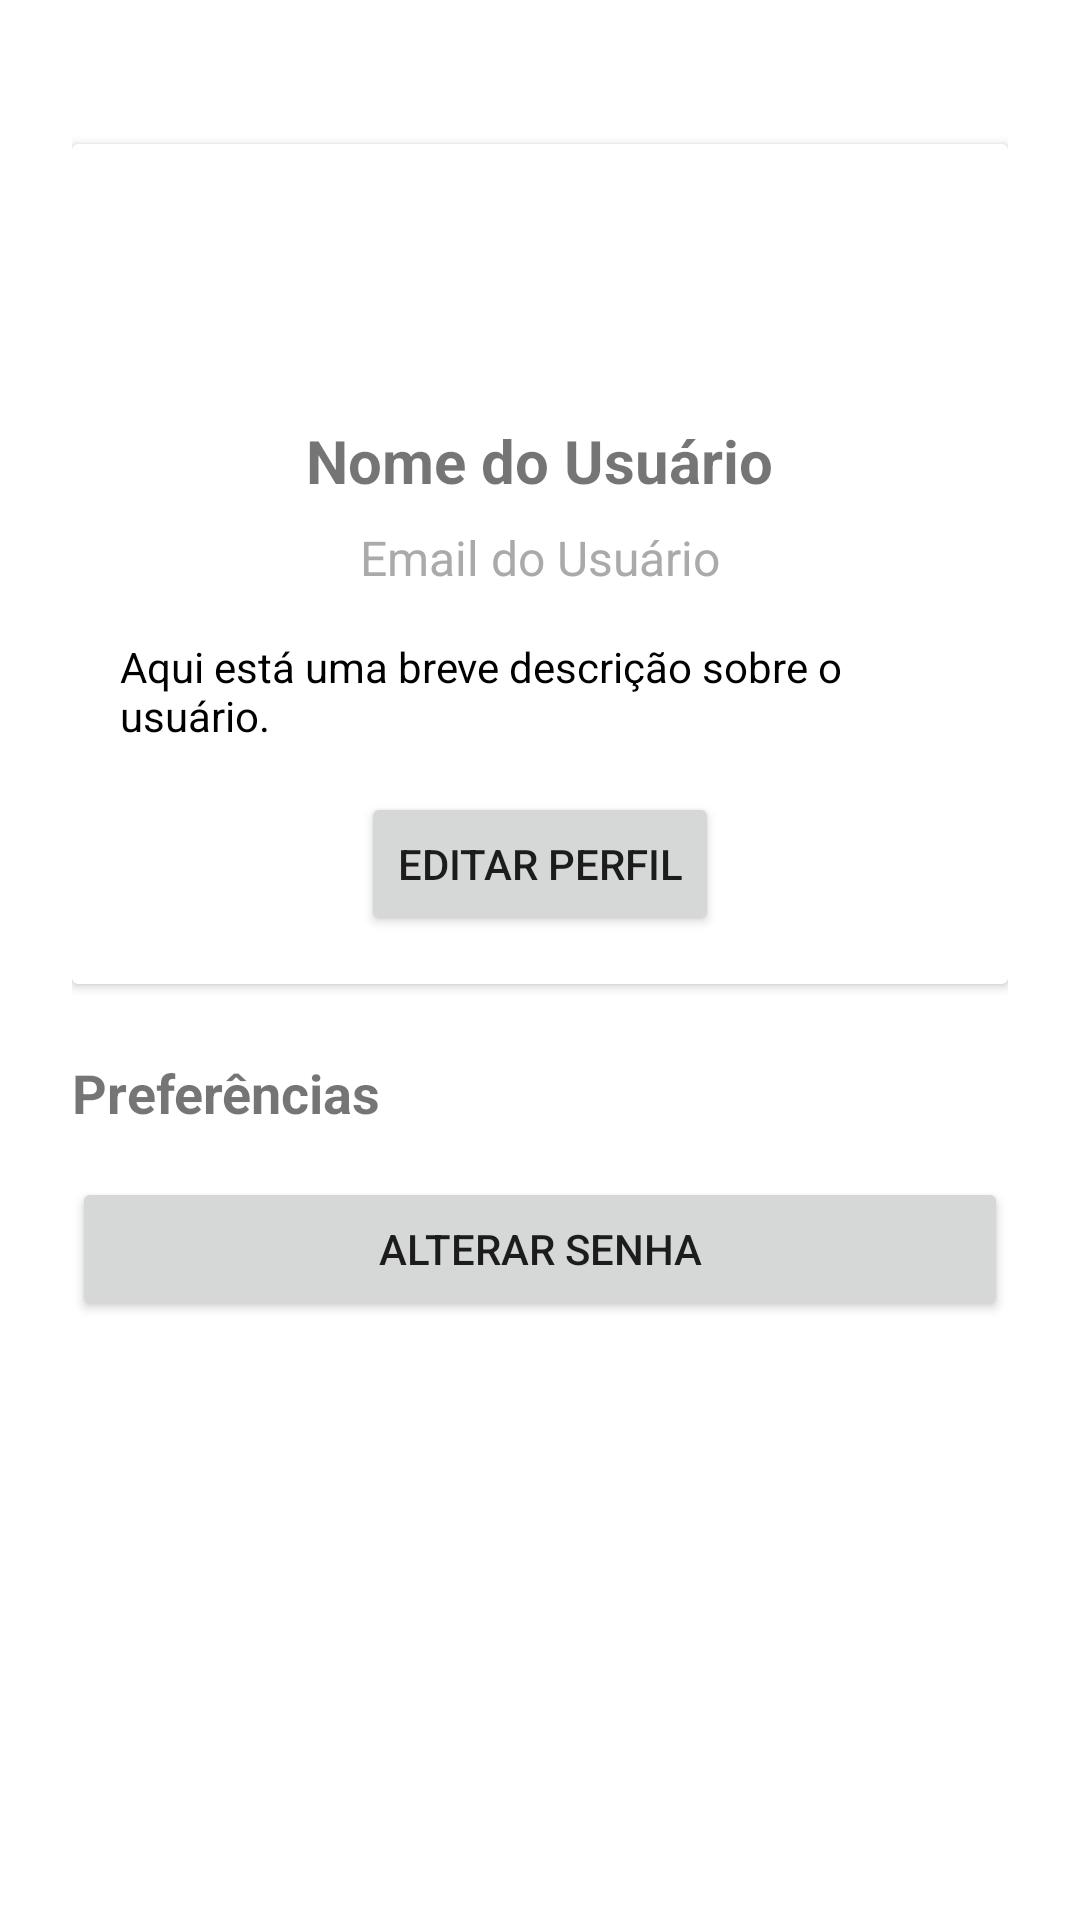

Produce the Android XML layout that renders to this screen, including the resource entries it uses.
<!-- AndroidManifest.xml: application theme Theme.RotaLivre -->
<!-- res/layout/fragment_profile.xml -->
<ScrollView xmlns:android="http://schemas.android.com/apk/res/android"
    android:layout_width="match_parent"
    android:layout_height="match_parent"
    android:padding="24dp">

    <LinearLayout
        android:layout_width="match_parent"
        android:layout_height="wrap_content"
        android:orientation="vertical"
        android:gravity="center_horizontal"
        android:spacing="16dp"> 

        
        <androidx.cardview.widget.CardView
            android:layout_width="match_parent"
            android:layout_height="wrap_content"
            android:layout_marginBottom="24dp"
            android:radius="12dp"
            android:elevation="6dp"
            android:layout_marginTop="24dp"> 

            <LinearLayout
                android:layout_width="match_parent"
                android:layout_height="wrap_content"
                android:orientation="vertical"
                android:padding="16dp"
                android:gravity="center_horizontal">

                
                <ImageView
                    android:id="@+id/avatarImage"
                    android:layout_width="76dp"
                    android:layout_height="76dp"
                    android:layout_gravity="center"
                    android:src="@drawable/ic_fake_user"
                    android:scaleType="centerCrop"
                    android:background="@drawable/inner_circle"
                    android:clipToOutline="true" />

                
                <TextView
                    android:id="@+id/tvUserName"
                    android:layout_width="wrap_content"
                    android:layout_height="wrap_content"
                    android:text="Nome do Usuário"
                    android:textSize="20sp"
                    android:textStyle="bold"
                    android:layout_marginBottom="8dp"/>

                
                <TextView
                    android:id="@+id/tvUserEmail"
                    android:layout_width="wrap_content"
                    android:layout_height="wrap_content"
                    android:text="Email do Usuário"
                    android:textSize="16sp"
                    android:textColor="@android:color/darker_gray"
                    android:layout_marginBottom="16dp"/>

                
                <TextView
                    android:id="@+id/tvUserBio"
                    android:layout_width="wrap_content"
                    android:layout_height="wrap_content"
                    android:text="Aqui está uma breve descrição sobre o usuário."
                    android:textSize="14sp"
                    android:textColor="@android:color/black"
                    android:layout_marginBottom="16dp"/>

                
                <Button
                    android:layout_width="wrap_content"
                    android:layout_height="wrap_content"
                    android:text="Editar Perfil"
                    android:enabled="true" />
            </LinearLayout>
        </androidx.cardview.widget.CardView>

        
        <View
            android:layout_width="match_parent"
            android:layout_height="0dp"
            android:layout_weight="1" /> 

        
        <TextView
            android:layout_width="match_parent"
            android:layout_height="wrap_content"
            android:text="Preferências"
            android:textSize="18sp"
            android:textStyle="bold"
            android:layout_marginBottom="16dp"/>

        
        <Button
            android:layout_width="match_parent"
            android:layout_height="wrap_content"
            android:text="Alterar Senha"
            android:layout_marginBottom="12dp" />
        </LinearLayout>
</ScrollView>
<!-- resources referenced by this layout -->
<resources>
  <style name="Theme.RotaLivre" parent="Theme.MaterialComponents.DayNight.DarkActionBar">
          
          <item name="colorPrimary">#F5B718</item>
          <item name="colorPrimaryVariant">#D6A013</item> 
          <item name="colorOnPrimary">#000000</item> 
  
          
          <item name="colorSecondary">#FF6F00</item> 
          <item name="colorSecondaryVariant">#FF8F00</item>
          <item name="colorOnSecondary">#FFFFFF</item>
  
          
          <item name="android:statusBarColor">?attr/colorPrimaryVariant</item>
  
          
      </style>
</resources>
